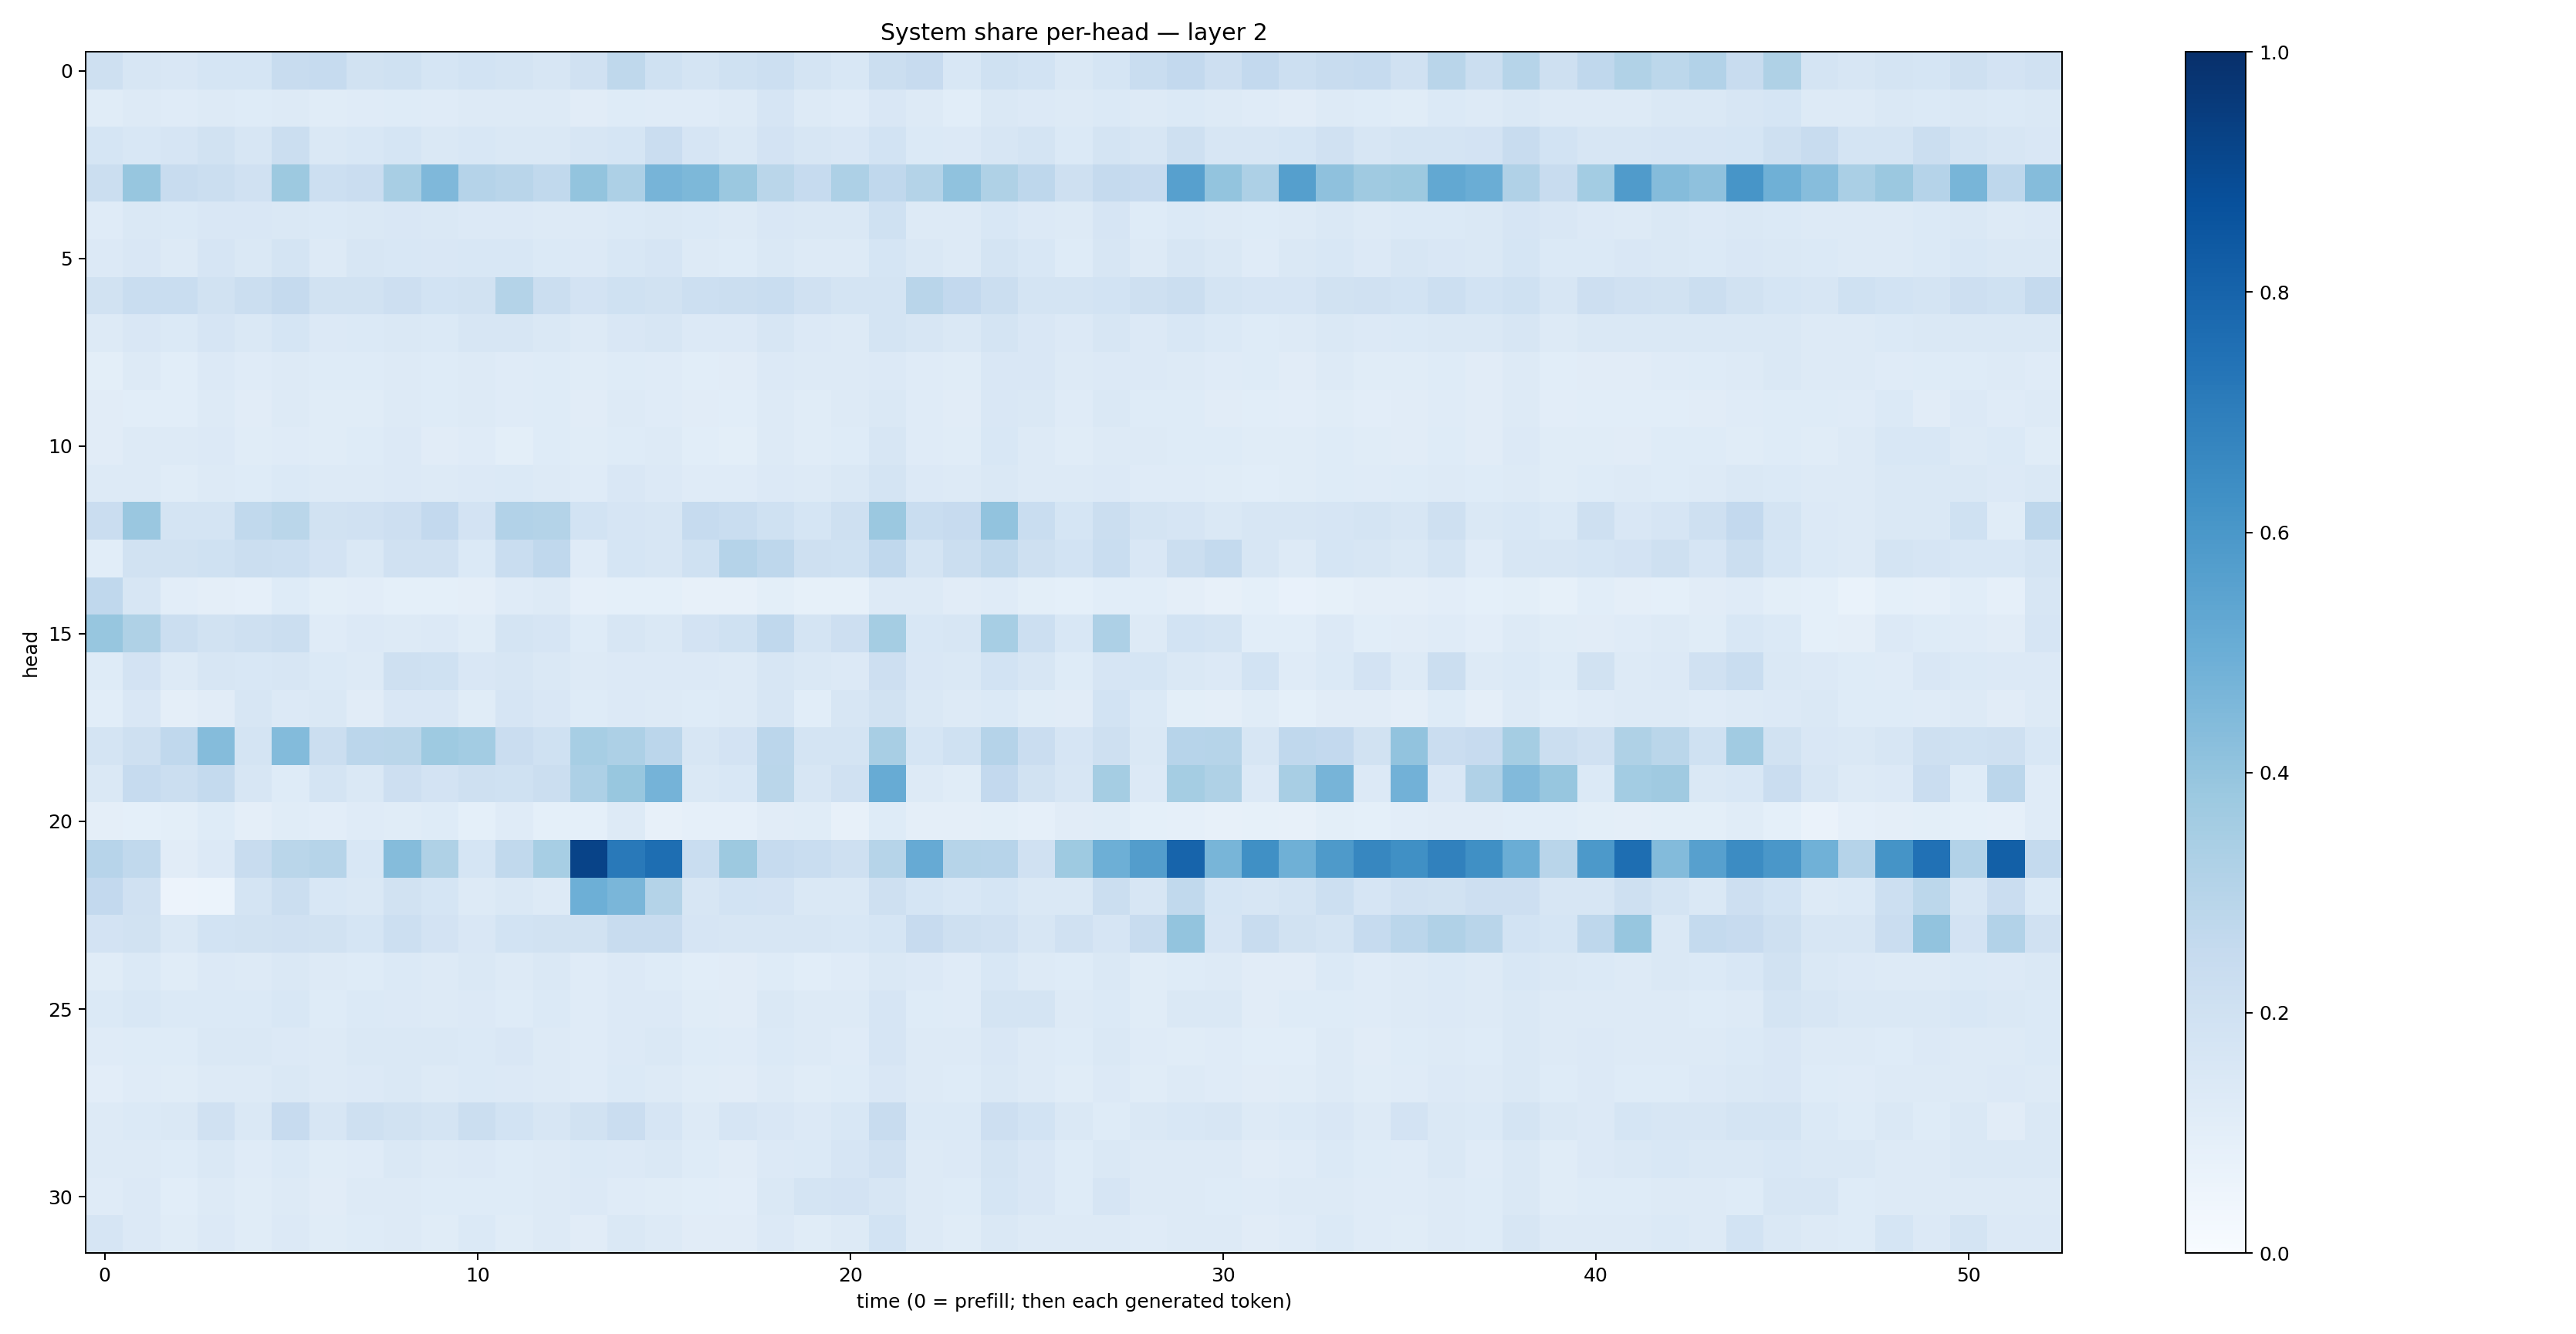

Source data for this figure (header and first rows):
0.21016154, 0.15737002, 0.1501809, 0.1682411, 0.16968936, 0.23600966, 0.24931353, 0.18804243, 0.2011239, 0.17096795, 0.18695197, 0.17661391, 0.16195081, 0.19676515, 0.2724332, 0.20233844, 0.17552109, 0.20114784, 0.21740673, 0.17423368, 0.15334684, 0.22214875, 0.24479696, 0.15488943
0.1167, 0.1325, 0.1173, 0.1305, 0.1214, 0.1314, 0.1139, 0.1208, 0.1242, 0.1174, 0.1265, 0.1284, 0.1285, 0.1127, 0.122, 0.1172, 0.1205, 0.1272, 0.1646, 0.131, 0.1199, 0.1491, 0.1266, 0.108
0.1703, 0.156, 0.165, 0.1916, 0.1601, 0.2202, 0.1435, 0.1543, 0.1711, 0.1482, 0.1548, 0.1475, 0.1467, 0.1588, 0.1703, 0.2285, 0.1672, 0.1474, 0.1834, 0.1635, 0.1489, 0.1851, 0.1402, 0.135
0.2236, 0.3927, 0.2407, 0.2261, 0.1962, 0.3756, 0.2164, 0.2281, 0.3415, 0.4494, 0.3042, 0.2899, 0.2641, 0.3993, 0.3266, 0.4699, 0.4568, 0.3798, 0.2881, 0.2488, 0.326, 0.2687, 0.3055, 0.4068
0.12, 0.1448, 0.1394, 0.1502, 0.1499, 0.1434, 0.137, 0.1454, 0.1501, 0.1472, 0.1361, 0.1333, 0.1327, 0.1294, 0.1402, 0.1412, 0.1391, 0.1312, 0.1504, 0.1464, 0.1407, 0.1998, 0.1259, 0.13
0.1331, 0.1504, 0.1319, 0.1645, 0.145, 0.1796, 0.1279, 0.1568, 0.1532, 0.1517, 0.1549, 0.1546, 0.1388, 0.1339, 0.1549, 0.1678, 0.1257, 0.1223, 0.1439, 0.1259, 0.1312, 0.1681, 0.147, 0.1309
0.1882, 0.2315, 0.2322, 0.1917, 0.2258, 0.2535, 0.1939, 0.1894, 0.2116, 0.1845, 0.1906, 0.3049, 0.2254, 0.1807, 0.201, 0.1896, 0.2181, 0.2189, 0.2313, 0.1969, 0.1786, 0.1748, 0.2924, 0.2603
0.1307, 0.149, 0.1394, 0.1645, 0.1463, 0.1698, 0.134, 0.1399, 0.148, 0.1375, 0.1638, 0.1619, 0.1438, 0.1321, 0.1507, 0.1596, 0.1329, 0.1345, 0.1572, 0.1336, 0.1325, 0.1763, 0.1639, 0.144
0.09952, 0.1286, 0.109, 0.1354, 0.1206, 0.1298, 0.1211, 0.1212, 0.1282, 0.1213, 0.1254, 0.1201, 0.1216, 0.1152, 0.1217, 0.1207, 0.1069, 0.1122, 0.1359, 0.1307, 0.1269, 0.1328, 0.121, 0.1142
0.1096, 0.108, 0.1078, 0.1288, 0.1109, 0.1268, 0.116, 0.1144, 0.1282, 0.122, 0.1251, 0.1179, 0.1219, 0.1132, 0.1276, 0.1195, 0.1098, 0.1074, 0.1318, 0.1134, 0.127, 0.1466, 0.1185, 0.1107
0.1116, 0.1319, 0.1288, 0.1336, 0.1152, 0.12, 0.1139, 0.1243, 0.1345, 0.1132, 0.1208, 0.1015, 0.1218, 0.1156, 0.1224, 0.1283, 0.1059, 0.09937, 0.1274, 0.117, 0.1233, 0.1564, 0.1195, 0.1163
0.1293, 0.1286, 0.1165, 0.1314, 0.1235, 0.1406, 0.1267, 0.1259, 0.1339, 0.131, 0.1349, 0.1392, 0.1279, 0.1199, 0.1514, 0.136, 0.118, 0.1199, 0.1332, 0.1282, 0.1424, 0.1751, 0.1343, 0.1256
0.23, 0.3851, 0.1748, 0.1733, 0.2641, 0.2854, 0.1949, 0.1978, 0.2144, 0.2584, 0.1825, 0.3106, 0.306, 0.1847, 0.1657, 0.1599, 0.2485, 0.2329, 0.2016, 0.1704, 0.2078, 0.38, 0.2329, 0.2431
0.1058, 0.1932, 0.1946, 0.1993, 0.2245, 0.218, 0.183, 0.146, 0.1965, 0.199, 0.1371, 0.2318, 0.2678, 0.1198, 0.1682, 0.1635, 0.2021, 0.3021, 0.2755, 0.2096, 0.2023, 0.2692, 0.1727, 0.2229
0.2681, 0.1614, 0.1023, 0.09642, 0.08854, 0.1229, 0.09841, 0.1049, 0.09019, 0.09101, 0.09683, 0.121, 0.1318, 0.08656, 0.09073, 0.0904, 0.08104, 0.07938, 0.09794, 0.08525, 0.08213, 0.129, 0.1268, 0.1119
0.3926, 0.3212, 0.221, 0.1889, 0.2101, 0.221, 0.1188, 0.1363, 0.1263, 0.1333, 0.1141, 0.1795, 0.1644, 0.1215, 0.1628, 0.1432, 0.1833, 0.2005, 0.2679, 0.1788, 0.2134, 0.3539, 0.1531, 0.1565
0.1236, 0.1797, 0.1321, 0.1617, 0.1541, 0.1595, 0.1379, 0.1289, 0.2087, 0.2007, 0.1522, 0.1607, 0.1458, 0.1306, 0.1364, 0.1339, 0.133, 0.1266, 0.1637, 0.1414, 0.1352, 0.2113, 0.1513, 0.1415
0.1082, 0.1489, 0.09442, 0.1119, 0.1625, 0.1353, 0.1436, 0.1126, 0.1507, 0.1487, 0.1135, 0.1677, 0.1517, 0.1248, 0.1344, 0.1302, 0.1246, 0.1299, 0.1588, 0.1093, 0.1582, 0.1889, 0.144, 0.1271
0.1727, 0.2048, 0.2692, 0.4361, 0.1777, 0.4411, 0.222, 0.2821, 0.2881, 0.3728, 0.3578, 0.2275, 0.2024, 0.3459, 0.3244, 0.2828, 0.1631, 0.1805, 0.2823, 0.1736, 0.1726, 0.3412, 0.1715, 0.2023
0.1437, 0.2469, 0.2238, 0.2571, 0.1638, 0.123, 0.1762, 0.1475, 0.2147, 0.1801, 0.2083, 0.1999, 0.2263, 0.325, 0.3877, 0.4731, 0.145, 0.1524, 0.2861, 0.1616, 0.1974, 0.5092, 0.1266, 0.1144
0.09489, 0.09119, 0.09767, 0.1235, 0.09505, 0.1171, 0.1025, 0.1184, 0.1151, 0.1228, 0.0928, 0.1201, 0.09374, 0.09016, 0.1251, 0.08108, 0.08617, 0.08881, 0.1112, 0.1156, 0.08041, 0.1245, 0.09455, 0.09636
0.2948, 0.2654, 0.1116, 0.1364, 0.2407, 0.2874, 0.2969, 0.154, 0.435, 0.3217, 0.1683, 0.2645, 0.3459, 0.925, 0.7173, 0.7585, 0.2314, 0.3761, 0.2461, 0.2314, 0.2034, 0.3007, 0.5121, 0.2969
0.2613, 0.196, 0.05682, 0.05946, 0.1795, 0.2259, 0.1548, 0.1408, 0.1898, 0.1716, 0.1279, 0.1411, 0.1269, 0.4929, 0.4643, 0.3066, 0.1608, 0.1838, 0.182, 0.1452, 0.141, 0.204, 0.1703, 0.1551
0.1828, 0.1947, 0.1413, 0.1845, 0.1914, 0.1988, 0.1913, 0.1698, 0.2178, 0.1832, 0.1508, 0.1873, 0.1932, 0.194, 0.2419, 0.2355, 0.1651, 0.1625, 0.1583, 0.1593, 0.1529, 0.1694, 0.2434, 0.2044
0.1161, 0.1406, 0.1137, 0.1349, 0.1263, 0.1438, 0.1286, 0.1249, 0.1385, 0.1257, 0.1475, 0.1298, 0.1443, 0.1207, 0.1365, 0.122, 0.1074, 0.1123, 0.1245, 0.107, 0.1197, 0.148, 0.1341, 0.1206
0.1394, 0.1548, 0.1372, 0.1382, 0.1368, 0.1536, 0.1225, 0.1391, 0.1349, 0.1254, 0.1336, 0.1231, 0.1368, 0.1197, 0.1337, 0.1365, 0.1142, 0.1102, 0.1423, 0.1283, 0.1312, 0.1674, 0.1228, 0.1205
0.118, 0.1245, 0.1227, 0.1437, 0.1418, 0.1345, 0.1309, 0.1441, 0.1452, 0.1408, 0.1399, 0.1521, 0.13, 0.1187, 0.1331, 0.1454, 0.1241, 0.1193, 0.1392, 0.1255, 0.1209, 0.1641, 0.1325, 0.1287
0.1035, 0.1189, 0.1149, 0.1287, 0.128, 0.1482, 0.1279, 0.1336, 0.1423, 0.1299, 0.1392, 0.1329, 0.1255, 0.1202, 0.1384, 0.1284, 0.1147, 0.1123, 0.1308, 0.1148, 0.1211, 0.1496, 0.1255, 0.1226
0.1276, 0.1376, 0.1437, 0.1954, 0.1477, 0.2445, 0.1579, 0.2097, 0.1941, 0.1793, 0.2229, 0.1857, 0.1579, 0.1899, 0.2276, 0.1643, 0.1326, 0.1652, 0.1512, 0.1341, 0.1547, 0.2388, 0.14, 0.1397
0.1299, 0.1326, 0.1216, 0.143, 0.1199, 0.1373, 0.1171, 0.1203, 0.1409, 0.1258, 0.1341, 0.1223, 0.1281, 0.1405, 0.1346, 0.1439, 0.122, 0.1103, 0.1361, 0.1398, 0.1672, 0.1975, 0.1273, 0.1339
0.118, 0.1351, 0.1056, 0.1282, 0.1157, 0.1265, 0.1129, 0.1274, 0.1254, 0.1224, 0.1245, 0.1211, 0.1295, 0.1351, 0.12, 0.1154, 0.1086, 0.1048, 0.1446, 0.1767, 0.183, 0.161, 0.1296, 0.1247
0.1643, 0.1334, 0.114, 0.1355, 0.1152, 0.136, 0.1163, 0.1246, 0.1263, 0.1143, 0.1389, 0.117, 0.1294, 0.1101, 0.1415, 0.1313, 0.1106, 0.1097, 0.1337, 0.1148, 0.1271, 0.1852, 0.1272, 0.1165
